2-way image classification set "Dataset-cat-and-dog-image" from GitHub (Thana05P/Dataset-cat-and-dog-image); label vocabulary: cats, dogs.

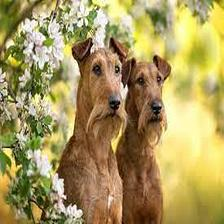
Label: dogs

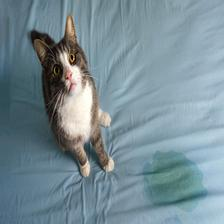
Label: cats

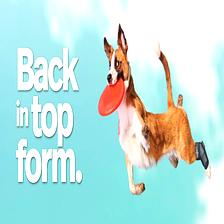
Label: dogs

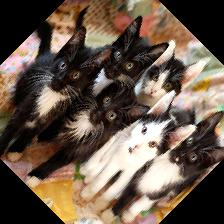
Label: cats

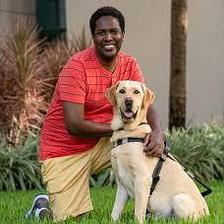
Label: dogs

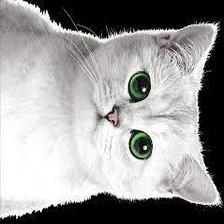
Label: cats
